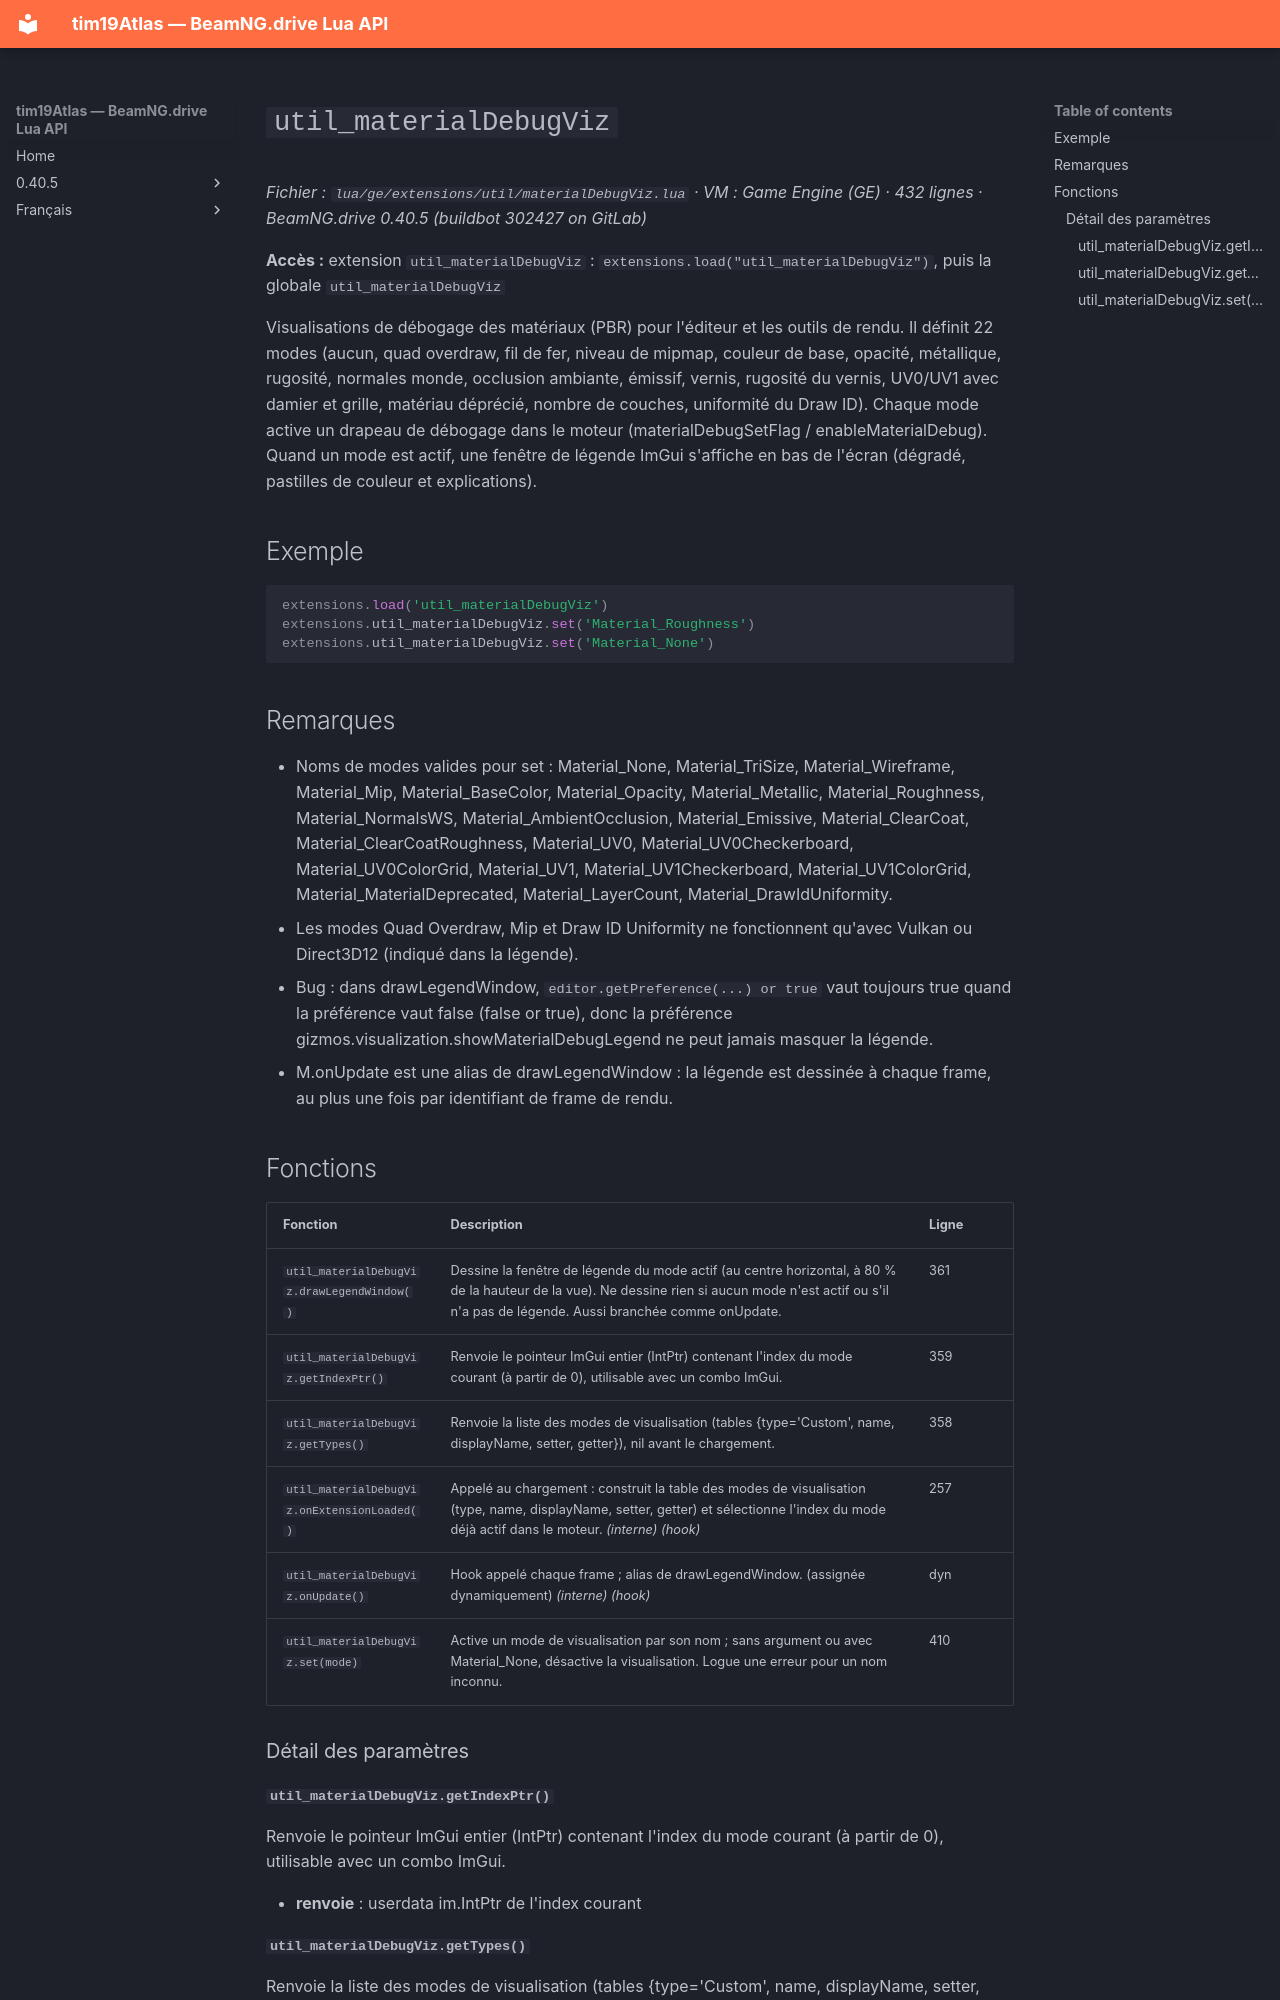

repository: Tim0219800/beamng-lua-atlas · page: fr/0.40.5/ge/extensions/util/materialDebugViz.html · generator: mkdocs

# `util_materialDebugViz`

*Fichier : `lua/ge/extensions/util/materialDebugViz.lua` · VM : Game Engine (GE) · 432 lignes · BeamNG.drive 0.40.5 (buildbot 302427 on GitLab)*

**Accès :** extension `util_materialDebugViz` : `extensions.load("util_materialDebugViz")`, puis la globale `util_materialDebugViz`

Visualisations de débogage des matériaux (PBR) pour l'éditeur et les outils de rendu. Il définit 22 modes (aucun, quad overdraw, fil de fer, niveau de mipmap, couleur de base, opacité, métallique, rugosité, normales monde, occlusion ambiante, émissif, vernis, rugosité du vernis, UV0/UV1 avec damier et grille, matériau déprécié, nombre de couches, uniformité du Draw ID). Chaque mode active un drapeau de débogage dans le moteur (materialDebugSetFlag / enableMaterialDebug). Quand un mode est actif, une fenêtre de légende ImGui s'affiche en bas de l'écran (dégradé, pastilles de couleur et explications).

## Exemple

```lua
extensions.load('util_materialDebugViz')
extensions.util_materialDebugViz.set('Material_Roughness')
extensions.util_materialDebugViz.set('Material_None')
```

## Remarques

- Noms de modes valides pour set : Material_None, Material_TriSize, Material_Wireframe, Material_Mip, Material_BaseColor, Material_Opacity, Material_Metallic, Material_Roughness, Material_NormalsWS, Material_AmbientOcclusion, Material_Emissive, Material_ClearCoat, Material_ClearCoatRoughness, Material_UV0, Material_UV0Checkerboard, Material_UV0ColorGrid, Material_UV1, Material_UV1Checkerboard, Material_UV1ColorGrid, Material_MaterialDeprecated, Material_LayerCount, Material_DrawIdUniformity.
- Les modes Quad Overdraw, Mip et Draw ID Uniformity ne fonctionnent qu'avec Vulkan ou Direct3D12 (indiqué dans la légende).
- Bug : dans drawLegendWindow, `editor.getPreference(...) or true` vaut toujours true quand la préférence vaut false (false or true), donc la préférence gizmos.visualization.showMaterialDebugLegend ne peut jamais masquer la légende.
- M.onUpdate est une alias de drawLegendWindow : la légende est dessinée à chaque frame, au plus une fois par identifiant de frame de rendu.

## Fonctions

| Fonction | Description | Ligne |
|---|---|---|
| `util_materialDebugViz.drawLegendWindow()` | Dessine la fenêtre de légende du mode actif (au centre horizontal, à 80 % de la hauteur de la vue). Ne dessine rien si aucun mode n'est actif ou s'il n'a pas de légende. Aussi branchée comme onUpdate. | 361 |
| `util_materialDebugViz.getIndexPtr()` | Renvoie le pointeur ImGui entier (IntPtr) contenant l'index du mode courant (à partir de 0), utilisable avec un combo ImGui. | 359 |
| `util_materialDebugViz.getTypes()` | Renvoie la liste des modes de visualisation (tables {type='Custom', name, displayName, setter, getter}), nil avant le chargement. | 358 |
| `util_materialDebugViz.onExtensionLoaded()` | Appelé au chargement : construit la table des modes de visualisation (type, name, displayName, setter, getter) et sélectionne l'index du mode déjà actif dans le moteur. *(interne)* *(hook)* | 257 |
| `util_materialDebugViz.onUpdate()` | Hook appelé chaque frame ; alias de drawLegendWindow. (assignée dynamiquement) *(interne)* *(hook)* | dyn |
| `util_materialDebugViz.set(mode)` | Active un mode de visualisation par son nom ; sans argument ou avec Material_None, désactive la visualisation. Logue une erreur pour un nom inconnu. | 410 |

### Détail des paramètres
